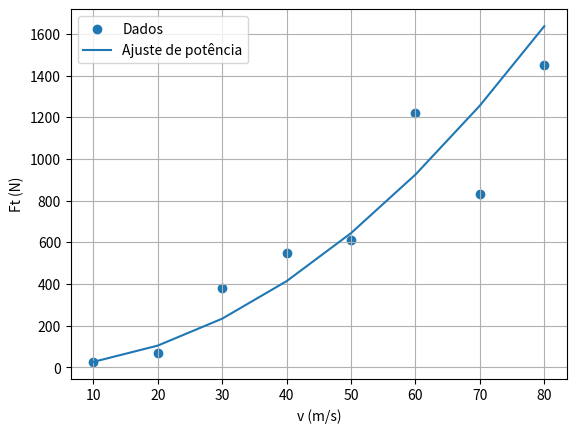

Reproduce this figure in Python.
import numpy as np
import matplotlib.pyplot as plt

# Dados
v = np.array([10, 20, 30, 40, 50, 60, 70, 80])
Ft = np.array([25, 70, 380, 550, 610, 1220, 830, 1450])

# Linearização com ln
x = np.log(v)
y = np.log(Ft)

# Ajuste linear nos dados transformados
b, ln_a = np.polyfit(x, y, 1)

# Voltando para o modelo original
a = np.exp(ln_a)

# Valores ajustados
Ft_ajustado = a * v**b

# Resultados
print("Modelo de potência:")
print(f"Ft = {a:.4f} * v^{b:.4f}")

# Gráfico
plt.scatter(v, Ft, label="Dados")
plt.plot(v, Ft_ajustado, label="Ajuste de potência")
plt.xlabel("v (m/s)")
plt.ylabel("Ft (N)")
plt.legend()
plt.grid()
plt.show()
